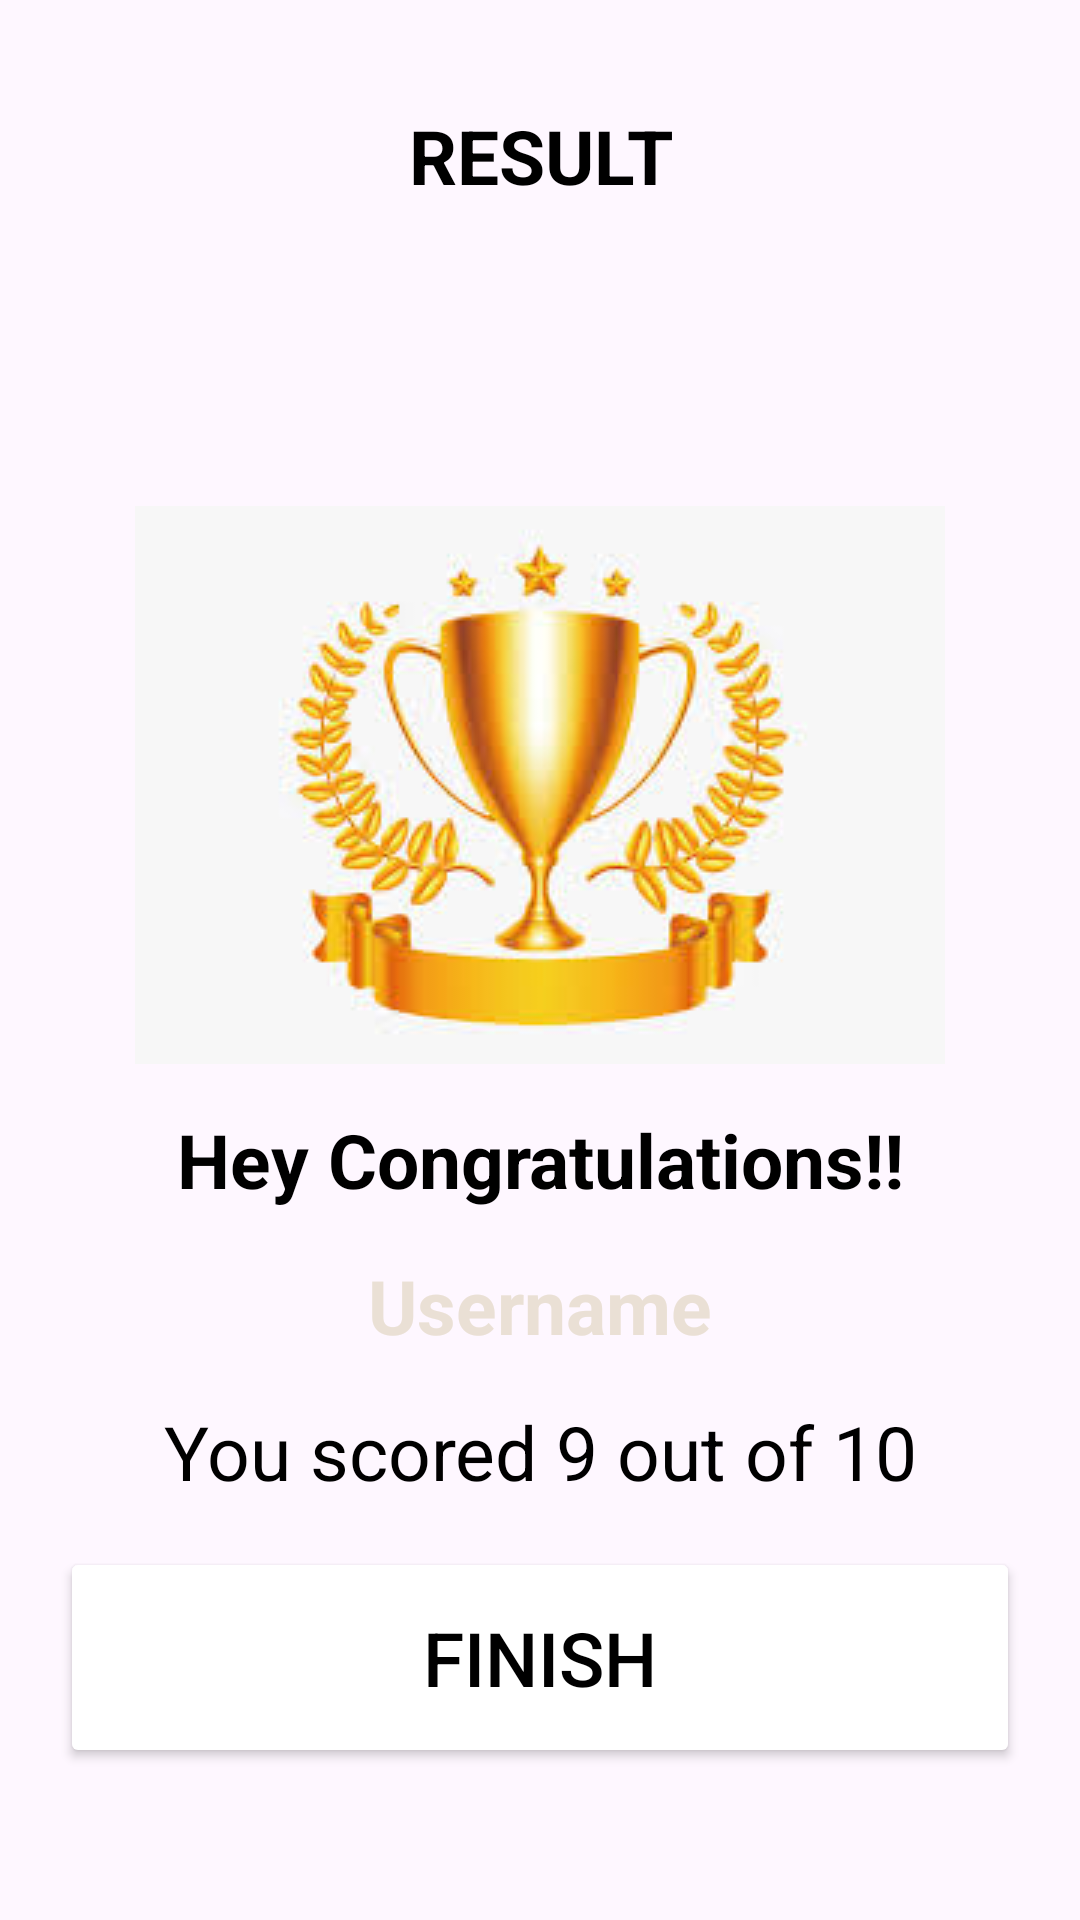

Here is an Android app screen rendered from its layout file. Give the layout XML and the strings, colors and styles it references.
<!-- AndroidManifest.xml: application theme Theme.MaterialComponents.DayNight.NoActionBar -->
<!-- res/layout/activity_result.xml -->
<?xml version="1.0" encoding="utf-8"?>
<LinearLayout xmlns:android="http://schemas.android.com/apk/res/android"
    xmlns:app="http://schemas.android.com/apk/res-auto"
    xmlns:tools="http://schemas.android.com/tools"
    android:layout_width="match_parent"
    android:layout_height="match_parent"
    android:background="@drawable/img"
    android:orientation="vertical"
    android:gravity="center_horizontal"
    android:padding="20sp"
    tools:context=".ResultActivity">

    <TextView
        android:layout_width="match_parent"
        android:layout_height="wrap_content"
        android:text="RESULT"
        android:gravity="center"
        android:layout_marginTop="15dp"
        android:textSize="25sp"
        android:textStyle="bold"
        android:textColor="@color/black"
        />

    <ImageView
        android:layout_width="match_parent"
        android:layout_height="wrap_content"
        android:layout_marginTop="100sp"
        android:src="@drawable/congratulation_image"/>

    <TextView
        android:layout_width="match_parent"
        android:layout_height="wrap_content"
        android:text="Hey Congratulations!!"
        android:gravity="center"
        android:layout_marginTop="15dp"
        android:textSize="25sp"
        android:textColor="@color/black"
        android:textStyle="bold"
        />

    <TextView
        android:id="@+id/username"
        android:layout_width="match_parent"
        android:layout_height="wrap_content"
        android:text="Username"
        android:gravity="center"
        android:layout_marginTop="15dp"
        android:textSize="25sp"
        android:textColor="#eae0d5"
        android:textStyle="bold"
        />

    <TextView
        android:id="@+id/total"
        android:layout_width="match_parent"
        android:layout_height="wrap_content"
        android:text="You scored 9 out of 10"
        android:gravity="center"
        android:layout_marginTop="15dp"
        android:textSize="25sp"
        android:textColor="@color/black"
        />

    <Button
        android:id="@+id/finishBtn"
        android:layout_width="match_parent"
        android:layout_height="wrap_content"
        android:layout_marginTop="15sp"
        android:textColor="@color/black"
        android:backgroundTint="@color/white"
        android:padding="20sp"
        android:text="FINISH"
        android:textSize="25sp"
        app:cornerRadius="0dp" />


</LinearLayout>
<!-- resources referenced by this layout -->
<resources>
  <!-- drawable congratulation_image: jpeg bitmap (drawable, 10227 bytes) -->
  <style name="Theme.MaterialComponents.DayNight.NoActionBar" parent="Base.Theme.MaterialComponents.DayNight.NoActionBar" />
  <style name="Base.Theme.MaterialComponents.DayNight.NoActionBar" parent="Theme.Material3.DayNight.NoActionBar">
          
          
      </style>
  <!-- not gathered from this repository: default colours our renderer supplied (Android Studio template values) -->
  <color name="black">#FF000000</color>
  <color name="white">#FFFFFFFF</color>
</resources>
